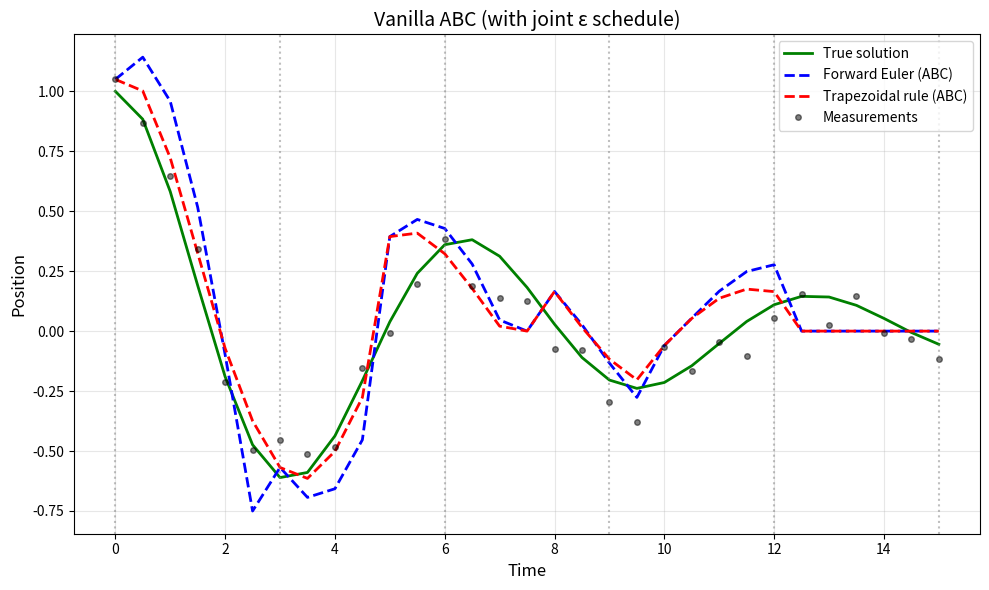
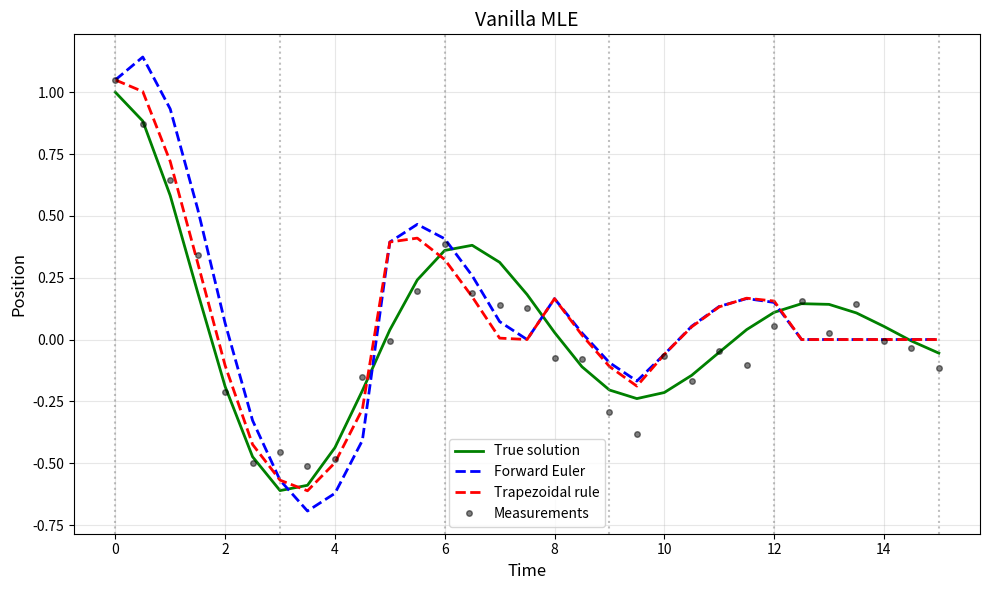
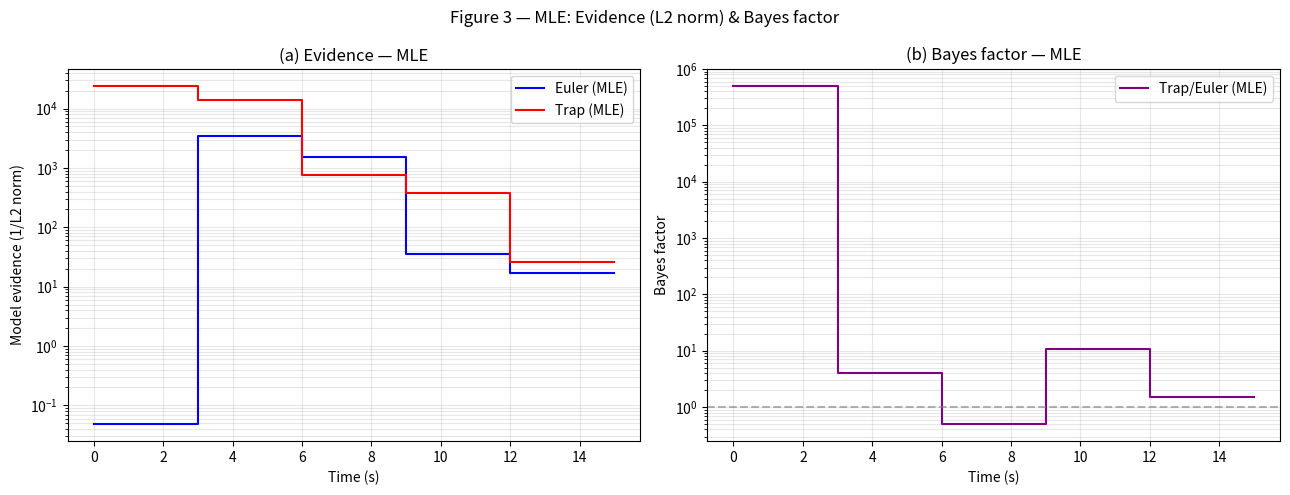
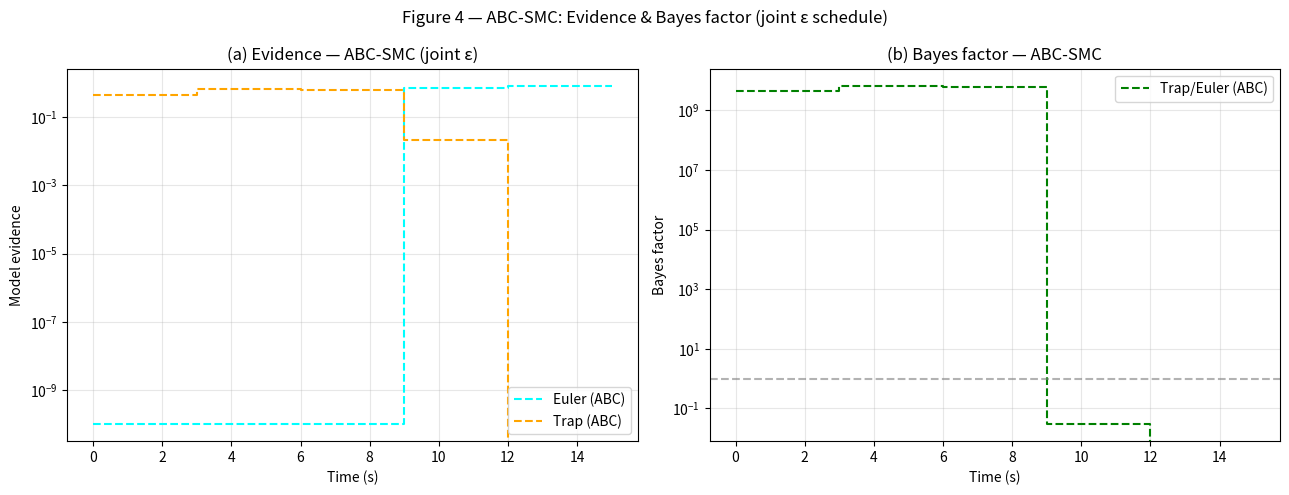

The matplotlib source for these figures, in order:


import numpy as np
import scipy
import scipy.stats
import scipy.integrate
import matplotlib.pyplot as plt
from scipy.optimize import minimize_scalar, minimize
from scipy.integrate import simpson
from scipy.interpolate import interp1d
from numpy.linalg import inv

def damped_oscillator(t, y, gamma, k):
    """
    Models a damped oscillator system.

    Inputs:
          t: Float, the current time point.
          y: List, current state of the system.
          gamma: Float, damping coefficient.
          k: Float, stiffness coefficient.

    Outputs:
         [y[1], f_t - gamma*y[1] - k*y[0]]: List, Derivative of the system state.
    """
    return [y[1], -gamma*y[1] - k*y[0]]

def Solution(t, gamma, k, y0):
    """
    Simulates the damped oscillator system over a given time span using solve_ivp.

    Inputs:
      gamma: Float, damping coefficient.
      k: Float, stiffness coefficient.
      initial_conditions: List, initial state of the system.
      ts: List, time span for simulation .
      N: Integer, number of points to evaluate in the time span.
      smooth_noise_level: number, level of random noise in the first half (smooth phase).
      jumpy_noise_level: number, level of random noise in the second half (jumpy phase).
    Outputs:
      (y, yp): list, where y is the position array and yp is the velocity array over the time span.
    """
    # Handle both scalar and array inputs for t
    if np.isscalar(t):
        t_eval = [t]
        return_scalar = True
    else:
        t_eval = [t] if isinstance(t, (int, float)) else t
        return_scalar = False
    
    # Solve the ODE using solve_ivp
    sol = scipy.integrate.solve_ivp(damped_oscillator, [0, max(t_eval) + 0.1], y0,  args=(gamma, k),  t_eval=t_eval)
    
    # Extract position and velocity
    position = sol.y[0]
    velocity = sol.y[1]
    
    if return_scalar:
        return np.array([position[0], velocity[0]])
    else:
        return np.array([position, velocity])

def euler_series(gamma, k, y0, t_grid):
    """
    Forward‑Euler integration from t_grid[0] to t_grid[-1]
    using time_steps internal steps per measurement interval.
    Returns 2×N array evaluated exactly at t_grid.
    """
    N   = len(t_grid)
    y   = np.zeros((2, N))
    y[:, 0] = y0
    time_steps=1
    
    
    for j in range(N - 1):
        # measurement interval
        h_big = t_grid[j + 1] - t_grid[j]
        h     = h_big / time_steps
        y_tmp = y[:, j].copy()

        for _ in range(time_steps):
            dy = damped_oscillator(None, y_tmp, gamma, k)
            y_tmp += h * np.asarray(dy)

        y[:, j + 1] = y_tmp

        if np.any(np.isnan(y_tmp)) or np.any(np.abs(y_tmp) > 1e6):
            return None                           # numerical blow‑up

    return y    

def trapezoidal_series(gamma, k, y0, t_grid):
    """
    Explicit trapezoidal scheme with the same sub‑stepping strategy.
    """
    N   = len(t_grid)
    y   = np.zeros((2, N))
    y[:, 0] = y0
    time_steps=1
    for j in range(N - 1):
        h_big = t_grid[j + 1] - t_grid[j]
        h     = h_big / time_steps
        y_tmp = y[:, j].copy()

        for _ in range(time_steps):
            f_n   = damped_oscillator(None, y_tmp, gamma, k)
            y_pred = y_tmp + h * np.asarray(f_n)
            f_np1  = damped_oscillator(None, y_pred, gamma, k)
            y_tmp += 0.5 * h * (np.asarray(f_n) + np.asarray(f_np1))

        y[:, j + 1] = y_tmp

        if np.any(np.isnan(y_tmp)) or np.any(np.abs(y_tmp) > 1e6):
            return None

    return y

def compute_log_likelihood(gamma, method, k, t_window,
                           y_obs, yp_obs, noise_level,
                           bounds=(0.01, 0.99)):
    """Gaussian log‑likelihood using BOTH position and velocity."""
    # parameter bounds
    if not (bounds[0] < gamma < bounds[1]):
        return -1e6

    # initial state taken from the first noisy sample in the window
    y0 = np.array([y_obs[0], yp_obs[0]])

    # forward model
    if method == 'euler':
        sol = euler_series(gamma, k, y0, t_window)
    elif method == 'trapezoidal':
        sol = trapezoidal_series(gamma, k, y0, t_window)
    else:                         # unsupported method
        return -1e6
    if sol is None:               # numerical blow‑up
        return -1e6

    y_pred, yp_pred = sol
    res_y  = y_obs  - y_pred
    res_yp = yp_obs - yp_pred


    log_lik_y  = -0.5 * len(y_obs) * np.log(2 * np.pi * noise_level ** 2) - 0.5 * np.sum(res_y  ** 2) / noise_level ** 2
    log_lik_yp = -0.5 *  len(y_obs) * np.log(2 * np.pi * noise_level ** 2) - 0.5 * np.sum(res_yp ** 2) / noise_level ** 2
    total_ll   = log_lik_y + log_lik_yp

    return np.clip(total_ll, -1e6, 1e6) if np.isfinite(total_ll) else -1e6

def estimate_gamma_mle(method, k, t_window, y_obs, yp_obs, noise_level, bounds=(0.01, 0.99), prior_center=None, fisher_prior=0.0):
    """Estimate MAP (if prior_center provided) or MLE otherwise."""
    def log_post(g):
        log_lik = compute_log_likelihood(g, method, k, t_window, y_obs, yp_obs, noise_level)
        if prior_center is not None:
            log_prior = -0.5 * fisher_prior * (g - prior_center)**2
            return log_lik + log_prior
        return log_lik

    gamma_grid = np.linspace(bounds[0] + 0.01, bounds[1] - 0.01, 500)
    best_gamma = gamma_grid[0]
    best_val = -np.inf

    for g in gamma_grid:
        val = log_post(g)
        if val > best_val:
            best_val = val
            best_gamma = g

    res = minimize_scalar(lambda g: -log_post(g), bounds=bounds, method='bounded')
    if res.success and -res.fun > -best_val:
        best_gamma = res.x
        best_val = -res.fun

    return best_gamma, log_post(best_gamma)

def compute_model_evidence(method, k, t_window, y_obs, yp_obs, noise_level,
                           bounds=(0.01, 0.99), prior_center=None, fisher_prior=0.0):
    """
    Estimate MAP and compute model evidence using Laplace approximation.
    """
    gamma_map, log_post = estimate_gamma_mle(
        method, k, t_window, y_obs, yp_obs, noise_level, bounds, prior_center, fisher_prior
    )

    def neg_log_post(g):
        return -compute_log_likelihood(g, method, k, t_window, y_obs, yp_obs, noise_level) - (
            0.5 * fisher_prior * (g - prior_center)**2 if prior_center is not None else 0.0)

    try:
        hess = scipy.optimize.approx_fprime(
            [gamma_map], lambda g: scipy.optimize.approx_fprime(
                g, neg_log_post, epsilon=1e-5
            )[0], epsilon=1e-5
        )[0]
    except:
        hess = 1e3

    fisher_post = max(hess, 1e-6)
    Z = np.exp(log_post) * np.sqrt(2 * np.pi / fisher_post)

    return gamma_map, Z, fisher_post




def build_joint_eps_schedule(k, t_window, y_obs, yp_obs, bounds=(0.01, 0.99), 
                            num_samples=200, quantiles=[80, 60, 40]):
    """
    Build a joint epsilon schedule for both models following Toni et al.
    This ensures fair model comparison by using the same tolerance for both.
    """
    rng = np.random.default_rng()
    y0 = np.array([y_obs[0], yp_obs[0]])
    obs_vec = np.vstack([y_obs, yp_obs])
    
    # Collect distances from both models
    all_distances = []
    
    for method in ['euler', 'trapezoidal']:
        distances = []
        for _ in range(num_samples // 2):  # Split samples between models
            gamma = rng.uniform(bounds[0] + 0.05, bounds[1] - 0.05, size=1)[0]
            
            if method == 'euler':
                sim = euler_series(gamma, k, y0, t_window)
            elif method == 'trapezoidal':
                sim = trapezoidal_series(gamma, k, y0, t_window)
            #elif method == 'analytical':
                #t_rel = t_window - t_window[0]
                #sol = np.asarray([Solution(t, gamma, k, y0) for t in t_rel])
                #sim = sol.T
            else:
                raise ValueError("unknown method")
            
            
            if sim is not None:
                dist = np.linalg.norm(obs_vec - sim)
                if dist < np.inf:
                    distances.append(dist)
        all_distances.extend(distances)
    
    # Compute quantiles from combined distances
    if len(all_distances) < 10:
        return np.array([1.0, 0.5, 0.2])  # Fallback
    
    eps_schedule = np.percentile(all_distances, quantiles)
    
    # Ensure minimum epsilon to avoid being too strict
    eps_schedule = np.maximum(eps_schedule, 0.1)
    
    return eps_schedule

def abc_smc_estimation(method, k, t_window, y_obs, yp_obs,
                       bounds=(0.01, 0.99), eps_schedule=None,
                       num_particles=200, num_generations=3,
                       max_total_attempts=150_000,
                       min_accept_rate=5e-4,
                       verbose=False,
                       prior_particles=None, prior_weights=None):
    """
    Adaptive ABC–SMC for the damping γ parameter.
    Returns: gamma_mean, gamma_std, evidence_proxy, particles_last
    """
    rng = np.random.default_rng()
    particles = np.zeros((num_generations, num_particles))
    weights = np.zeros_like(particles)
    distances = np.zeros(num_particles)
    
    y0 = np.array([y_obs[0], yp_obs[0]])
    obs_vec = np.vstack([y_obs, yp_obs])

    if eps_schedule is None:
        eps_schedule = build_joint_eps_schedule(k, t_window, y_obs, yp_obs, bounds)
    
    total_attempts = 0
    actual_particles = num_particles
    prev_actual_particles = num_particles

    for t in range(num_generations):
        eps_t = eps_schedule[min(t, len(eps_schedule)-1)]
        if verbose:
            print(f"[ABC-{method}] Gen {t+1}/{num_generations}, ε = {eps_t:.3f}")
        
        acc = 0
        attempts = 0
        temp_particles, temp_distances = [], []

        # Setup proposal if not generation 0
        if t > 0:
            prev_particles = particles[t-1, :prev_actual_particles]
            prev_weights = weights[t-1, :prev_actual_particles]
            prev_weights = prev_weights / np.sum(prev_weights)

            weighted_mean = np.average(prev_particles, weights=prev_weights)
            weighted_var = np.average((prev_particles - weighted_mean)**2, weights=prev_weights)
            sigma = max(0.01, 0.10 * np.sqrt(weighted_var))

        while acc < num_particles and total_attempts < max_total_attempts:
            attempts += 1
            total_attempts += 1

            if t == 0:
                if prior_particles is not None and prior_weights is not None:
                    g_proposed = rng.choice(prior_particles, p=prior_weights)
                else:
                    g_proposed = np.random.uniform(bounds[0] + 0.05, bounds[1] - 0.05)
            else:
                idx = rng.choice(prev_actual_particles, p=prev_weights)
                g_center = prev_particles[idx]
                g_proposed = np.clip(g_center + rng.normal(0, sigma),
                                     bounds[0] + 0.05, bounds[1] - 0.05)

            # Simulate and distance
            if method == 'euler':
                sim = euler_series(g_proposed, k, y0, t_window)
            elif method == 'trapezoidal':
                sim = trapezoidal_series(g_proposed, k, y0, t_window)
            else:
                raise ValueError("unknown method")
            dist = np.linalg.norm(obs_vec - sim)

            if dist <= eps_t:
                temp_particles.append(g_proposed)
                temp_distances.append(dist)
                acc += 1

            if acc == 0:
                if verbose:
                    print(f"[ABC-{method}] WARNING: No particles accepted!")
                if t == 0:
                    return 0.3, 1e-10, np.array([0.3]), np.array([1.0]) 
            else:
                actual_particles = prev_actual_particles
                particles[t, :actual_particles] = particles[t-1, :actual_particles]
                weights[t, :actual_particles] = weights[t-1, :actual_particles]
                continue

        if t == 0:
            prev_actual_particles = acc
        actual_particles = acc

        for i in range(acc):
            particles[t, i] = temp_particles[i]
            distances[i] = temp_distances[i]

        if t == 0:
            weights[t, :acc] = 1.0 / acc
        else:
            temp_weights = np.zeros(acc)
            for j in range(acc):
                kernel_vals = np.exp(-0.5 * ((particles[t, j] - prev_particles) / sigma)**2)
                denom = np.sum(prev_weights * kernel_vals)
                temp_weights[j] = 1.0 / max(denom, 1e-12)
            weight_sum = np.sum(temp_weights)
            if weight_sum > 0:
                weights[t, :acc] = temp_weights / weight_sum
            else:
                weights[t, :acc] = np.ones(acc) / acc if acc > 0 else np.zeros(acc)


        prev_actual_particles = acc

        if verbose and attempts > 0:
            ar = acc / attempts
            print(f"[ABC-{method}] Accepted {acc}/{attempts} (rate: {ar:.3g})")
    
    final_particles = particles[num_generations-1, :actual_particles]
    final_weights = weights[num_generations-1, :actual_particles]
    final_weights /= max(np.sum(final_weights), 1e-12)

    weight_sum = np.sum(final_weights)
    if weight_sum <= 1e-12:
        print(f"[ABC-{method}] WARNING: weight sum is zero or too small. Falling back to unweighted mean.")
        g_mean = np.mean(final_particles) if len(final_particles) > 0 else 0.3
        g_std = np.std(final_particles) if len(final_particles) > 1 else 0.1
        final_weights = np.ones_like(final_particles) / max(len(final_particles), 1)
    else:
        g_mean = np.average(final_particles, weights=final_weights)
        g_std = np.sqrt(np.average((final_particles - g_mean)**2, weights=final_weights))

    evidence = (actual_particles / max(total_attempts, 1)) / eps_schedule[-1]

    if verbose:
        print(f"[ABC-{method}] Done. γ = {g_mean:.3f} ± {g_std:.3f}, evidence ≈ {evidence:.3e}")

    return g_mean, evidence, final_particles, final_weights

def extended_kalman_filter(y_obs, yp_obs, gamma_ekf, k, dt=0.5, R_scale=0.01, Q_scale=0.01):
    """
    Extended Kalman Filter for the damped harmonic oscillator using both position and velocity observations.

    Parameters
    ----------
    y_obs : ndarray, shape (T,)
        Observed positions.
    yp_obs : ndarray, shape (T,)
        Observed velocities.
    gamma_ekf : float
        Model-averaged damping coefficient.
    k : float
        Spring constant.
    dt : float
        Time step.
    R_scale : float
        Measurement noise variance scale (applied to both pos & vel).
    Q_scale : float
        Process noise variance scale (for state dynamics).

    Returns
    -------
    x_filtered : ndarray, shape (2, T)
        Filtered states [position; velocity] over time.
    P_filtered : ndarray, shape (2, 2, T)
        State covariance at each time.
    """
    T = len(y_obs)
    x_filtered = np.zeros((2, T))
    P_filtered = np.zeros((2, 2, T))

    # Initial estimate (position from y_obs, assume velocity = 0)
    x = np.array([y_obs[0], yp_obs[0]])
    P = np.eye(2) * 0.1

    A = np.array([[1, dt],
                  [-k * dt, 1 - gamma_ekf * dt]])
    H = np.eye(2)  # Measure both position and velocity
    R = np.eye(2) * R_scale
    Q = np.eye(2) * Q_scale

    for t in range(T):
        # Prediction
        x_pred = A @ x
        P_pred = A @ P @ A.T + Q

        # Observation
        y_meas = np.array([y_obs[t], yp_obs[t]])
        y_pred = H @ x_pred
        S = H @ P_pred @ H.T + R
        K = P_pred @ H.T @ np.linalg.inv(S)

        # Update
        x = x_pred + K @ (y_meas - y_pred)
        P = (np.eye(2) - K @ H) @ P_pred

        x_filtered[:, t] = x           #new states
        P_filtered[:, :, t] = P      #State covariance

    return x_filtered, P_filtered
def adapt_window_size(observed_y, predicted_y, current_window_size, W_min=4, W_max=20, delta_s=2, epsilon_r_prev=None):
    """
    Adapt the time window size based on the NRMSD between observed and predicted values.

    Parameters
    ----------
    observed_y : array-like
        Observed values for the current window.
    predicted_y : array-like
        Model-predicted values for the current window.
    current_window_size : int
        Current time window size (in time steps).
    W_min : int, optional
        Minimum allowed window size, by default 4.
    W_max : int, optional
        Maximum allowed window size, by default 20.
    delta_s : int, optional
        Step size to increase or decrease the window, by default 2.
    epsilon_r_prev : float or None, optional
        Previous NRMSD value to compare against.

    Returns
    -------
    new_window_size : int
        Updated window size.
    new_epsilon_r : float
        NRMSD value for the current window.
    """
    observed_y = np.asarray(observed_y)
    predicted_y = np.asarray(predicted_y)

    if len(observed_y) != len(predicted_y):
        raise ValueError("Observed and predicted arrays must be the same length.")

    # Compute NRMSD
    error = observed_y - predicted_y
    rmse = np.sqrt(np.mean(error ** 2))
    y_range = np.max(observed_y) - np.min(observed_y)
    if y_range == 0:
        epsilon_r = 0.0
    else:
        epsilon_r = rmse / y_range

    # Adjust window size
    if epsilon_r_prev is None:
        new_window_size = current_window_size
    elif epsilon_r > epsilon_r_prev:
        new_window_size = min(current_window_size + delta_s, W_max)
    else:
        new_window_size = max(current_window_size - delta_s, W_min)

    return new_window_size, epsilon_r


def run_simple_analysis():
    """Run the simplified damped oscillator analysis"""
    
    # Parameters
    k = 1.0  # Spring constant
    gamma_true = 0.3  # True damping coefficient
    y0_true = [1.0, 0.0]  # Initial conditions [position, velocity]
    dt = 0.5  # Time step (0.5s per observation)
    T_total = 15  # Total time (15 seconds)
    noise_level = 0.1  # Observation noise
    window_size_seconds = 3 # Window size in seconds
    W_min = 4
    W_max = 20
    delta_s = 2
    # Generate time array
    t = np.arange(0, T_total + dt, dt)
    n_points = len(t)
    
    # Generate true solution
    true_sol = Solution(t, gamma_true, k, y0_true)
    true_y = true_sol[0, :]
    true_yp = true_sol[1, :]
    
    # Add noise to observations
    np.random.seed(42)
    observed_y = true_y + np.random.normal(0, noise_level, n_points)
    observed_yp = true_yp + np.random.normal(0, noise_level, n_points)
    
    # Window analysis
    window_size = int(window_size_seconds / dt)  # 8 observations per window
    n_windows = int((n_points - 1) / window_size)
    
    # Storage for results
    window_centers = []
    euler_gammas = []
    trap_gammas = []
    euler_evidence = []
    trap_evidence = []
    abc_gamma_euler = []
    abc_gamma_trap = []
    abc_evidence_eu = []
    abc_evidence_tr = []
    prior_center_euler, fisher_euler = None, 0.0
    prior_center_trap, fisher_trap = None, 0.0
    prev_particles_euler, prev_weights_euler = None, None
    prev_particles_trap, prev_weights_trap = None, None
    x0_ekf_next = None
    epsilon_r_prev = None
    
    
    # Storage for predictions (for plotting)
    euler_predictions = np.zeros_like(true_y)
    trap_predictions = np.zeros_like(true_y)
    abc_euler_predictions = np.zeros_like(true_y)
    abc_trap_predictions = np.zeros_like(true_y)
    
    print(f"Running simplified analysis:")
    print(f"  Total time: {T_total}s")
    print(f"  Time step: {dt}s")
    print(f"  Window size: {window_size_seconds}s ({window_size} observations)")
    print(f"  Number of windows: {n_windows}")
    print(f"  True gamma: {gamma_true}")
    print(f"  Noise level: {noise_level}")
    print()
    
    # Process each window
    i = 0
    start_idx = 0
    while start_idx + 2 <= len(t):

        end_idx = start_idx + window_size + 1

        
        if end_idx > len(t):
            break
        
        # Extract window data
        t_window = t[start_idx:end_idx]
        y_window = observed_y[start_idx:end_idx]
        yp_window = observed_yp[start_idx:end_idx]
        
        # Make t_window relative to start of window
        t_window_rel = t_window - t_window[0]
        
        window_center = np.mean(t_window)
        window_centers.append(window_center)
        
        print(f"Window {i+1}: t = {t_window[0]:.1f}s to {t_window[-1]:.1f}s")
        
        # Estimate parameters for each method
        # Euler method
        gamma_euler, evidence_euler_i, fisher_euler = compute_model_evidence(
            'euler', k, t_window_rel, y_window, yp_window, noise_level,
            prior_center=prior_center_euler, fisher_prior=fisher_euler
        )
        prior_center_euler = gamma_euler
        euler_gammas.append(gamma_euler)
        euler_evidence.append(evidence_euler_i)
        print(f"  Euler: γ = {gamma_euler:.3f} (error = {abs(gamma_euler - gamma_true):.3f})")
        
        # Trapezoidal method
        gamma_trap, evidence_trap_i, fisher_trap = compute_model_evidence(
            'trapezoidal', k, t_window_rel, y_window, yp_window, noise_level,
            prior_center=prior_center_trap, fisher_prior=fisher_trap
        )
        prior_center_trap = gamma_trap
        trap_gammas.append(gamma_trap)
        trap_evidence.append(evidence_trap_i)
        print(f"  Trapezoidal: γ = {gamma_trap:.3f} (error = {abs(gamma_trap - gamma_true):.3f})")
        
        # Generate predictions for this window
        if i == 0:
            y0_window = np.array([y_window[0], yp_window[0]])
        else:
            y0_window = x0_ekf_next
        
        # Euler prediction
        euler_sol = euler_series(gamma_euler, k, y0_window, t_window_rel)
        if euler_sol is not None:
            euler_predictions[start_idx:end_idx] = euler_sol[0, :]
        
        # Trapezoidal prediction
        trap_sol = trapezoidal_series(gamma_trap, k, y0_window, t_window_rel)
        if trap_sol is not None:
            trap_predictions[start_idx:end_idx] = trap_sol[0, :]
        
        # ABC-SMC with JOINT epsilon schedule (following Toni et al.)
        print("  Building joint epsilon schedule...")
        eps_schedule = build_joint_eps_schedule(
            k, t_window_rel, y_window, yp_window,
            bounds=(0.01, 0.99),
            num_samples=200,
            quantiles=[80, 60, 40]  # Three-stage ladder
        )
        print(f"  Joint ε schedule: {eps_schedule}")
        
        # Run Euler with joint schedule
        # Euler ABC
        res_eu = abc_smc_estimation(
            'euler', k, t_window_rel, y_window, yp_window,
            eps_schedule=eps_schedule,
            verbose=False,
            prior_particles=prev_particles_euler,
            prior_weights=prev_weights_euler
        )
        g_eu_abc, Z_eu_abc, final_particles_eu, final_weights_eu = res_eu

        
        # Update prior for next window
        prev_particles_euler = final_particles_eu
        final_particles_eu = np.atleast_1d(final_particles_eu)
        prev_weights_euler = np.ones_like(final_particles_eu) / len(final_particles_eu)


        
        # Run Trapezoidal with SAME schedule
        # Trapezoidal ABC
        res_tr = abc_smc_estimation(
            'trapezoidal', k, t_window_rel, y_window, yp_window,
            eps_schedule=eps_schedule,
            verbose=False,
            prior_particles=prev_particles_trap,
            prior_weights=prev_weights_trap
        )
        g_tr_abc,  Z_tr_abc, final_particles_tr, final_weights_tr = res_tr

        
        # Update prior for next window
        prev_particles_trap = final_particles_tr
    
        final_particles_tr = np.atleast_1d(final_particles_tr)
        prev_weights_trap = np.ones_like(final_particles_tr) / len(final_particles_tr)

        
        print(f"  ABC-Euler: γ = {g_eu_abc:.3f}, evidence = {Z_eu_abc:.3e}")
        print(f"  ABC-Trap: γ = {g_tr_abc:.3f}, evidence = {Z_tr_abc:.3e}")
        
        # ABC trajectory predictions
        sol_eu_abc = euler_series(g_eu_abc, k, y0_window, t_window_rel)
        if sol_eu_abc is not None:
            abc_euler_predictions[start_idx:end_idx] = sol_eu_abc[0, :]
        
        sol_tr_abc = trapezoidal_series(g_tr_abc, k, y0_window, t_window_rel)
        if sol_tr_abc is not None:
            abc_trap_predictions[start_idx:end_idx] = sol_tr_abc[0, :]
        
        abc_gamma_euler.append(g_eu_abc)
        abc_gamma_trap.append(g_tr_abc)
        abc_evidence_eu.append(Z_eu_abc)
        abc_evidence_tr.append(Z_tr_abc)
        
        
        #EKF FUNTION
        
        gamma_map = (gamma_euler + gamma_trap) / 2
        gamma_abc = (g_eu_abc + g_tr_abc) / 2
        Z_map = (evidence_euler_i + evidence_trap_i) / 2
        Z_abc = (Z_eu_abc + Z_tr_abc) / 2
        gamma_ekf = (Z_map * gamma_map + Z_abc * gamma_abc) / (2 * (Z_map + Z_abc + 1e-12))

        gamma_ekf = (Z_map * gamma_map + Z_abc * gamma_abc) / (2 * (Z_map + Z_abc + 1e-12))

        x_filtered, P_filtered = extended_kalman_filter(y_window, yp_window, gamma_ekf, k, dt=dt)

        x0_ekf_next = x_filtered[:, -1]  # store for next window
        
        
        
        
        #time window
        # Step: Adaptive window update
        
        residuals = []
        
        # Euler prediction residual
        if sol_eu_abc is not None:
            residuals.append(np.abs(y_window - sol_eu_abc[0, :]))
        
        # Trapezoidal prediction residual
        if sol_tr_abc is not None:
            residuals.append(np.abs(y_window - sol_tr_abc[0, :]))
        
        # Average residual
        if residuals:
            avg_residual = np.mean(residuals, axis=0)
            predicted_avg = y_window - avg_residual  # crude "denoised" estimate
        else:
            predicted_avg = x_filtered[0, :]
        
        new_window_size, epsilon_r_prev = adapt_window_size(
            observed_y=y_window,
            predicted_y=predicted_avg,
            current_window_size=window_size,
            W_min=W_min,
            W_max=W_max,
            delta_s=delta_s,
            epsilon_r_prev=epsilon_r_prev
        )


        window_size = new_window_size
        start_idx += window_size
        i += 1
                
        

    bayes_factors = [trap_evidence[i] / euler_evidence[i] if euler_evidence[i] > 0 else 1 
                     for i in range(len(euler_evidence))]

    # Build full-length evidence & Bayes-factor signals
    evidence_euler_full = np.zeros_like(t)
    evidence_trap_full = np.zeros_like(t)
    bayes_full = np.zeros_like(t)
    
    for i in range(len(euler_evidence)):
        s = sum([window_size_seconds] * i) // dt  # cumulative start index
        e = s + window_size + 1
        if e > len(t):  # prevent index error
            e = len(t)
        s = int(s)
        e = int(e)
        evidence_euler_full[s:e] = euler_evidence[i]
        evidence_trap_full[s:e] = trap_evidence[i]
        bayes_full[s:e] = trap_evidence[i] / euler_evidence[i] if euler_evidence[i] > 0 else np.inf

    
    # Piece-wise-constant ABC evidence over the whole timeline
    abc_evidence_eu_full = np.zeros_like(t, dtype=float)
    abc_evidence_tr_full = np.zeros_like(t, dtype=float)
    
    for i in range(len(abc_evidence_eu)):
        s = int(i * window_size)

        e = int(s + window_size + 1)

        if e > len(t):
            e = len(t)
        abc_evidence_eu_full[s:e] = abc_evidence_eu[i]
        abc_evidence_tr_full[s:e] = abc_evidence_tr[i]

    
    # Create plots
    print(f"\nCreating plots...")
    
    # Plot 1 - Vanilla ABC trajectories
    plt.figure(figsize=(10, 6))
    plt.plot(t, true_y, 'g-', linewidth=2, label='True solution')
    plt.plot(t, abc_euler_predictions, 'b--', linewidth=2, label='Forward Euler (ABC)')
    plt.plot(t, abc_trap_predictions, 'r--', linewidth=2, label='Trapezoidal rule (ABC)')
    plt.plot(t, observed_y, 'ko', markersize=4, alpha=0.5, label='Measurements')
    
    for i in range(n_windows + 1):
        window_time = i * window_size_seconds
        if window_time <= T_total:
            plt.axvline(window_time, color='gray', linestyle=':', alpha=0.5)
    
    plt.xlabel('Time', fontsize=12)
    plt.ylabel('Position', fontsize=12)
    plt.title('Vanilla ABC (with joint ε schedule)', fontsize=14)
    plt.legend()
    plt.grid(True, alpha=0.3)
    plt.tight_layout()
    plt.show()
    
    # Figure 2: Position vs Time (MLE)
    plt.figure(figsize=(10, 6))
    plt.plot(t, true_y, 'g-', linewidth=2, label='True solution')
    plt.plot(t, euler_predictions, 'b--', linewidth=2, label='Forward Euler')
    plt.plot(t, trap_predictions, 'r--', linewidth=2, label='Trapezoidal rule')
    plt.plot(t, observed_y, 'ko', markersize=4, alpha=0.5, label='Measurements')
    
    for i in range(n_windows + 1):
        window_time = i * window_size_seconds
        if window_time <= T_total:
            plt.axvline(window_time, color='gray', linestyle=':', alpha=0.5)
    
    plt.xlabel('Time', fontsize=12)
    plt.ylabel('Position', fontsize=12)
    plt.title('Vanilla MLE', fontsize=14)
    plt.legend()
    plt.grid(True, alpha=0.3)
    plt.tight_layout()
    plt.show()
    
    # Figure 3 - MLE evidence & Bayes factor (with L2 norm evidence)
    fig, (ax1, ax2) = plt.subplots(1, 2, figsize=(13, 5))
    
    # (a) Evidence (MLE)
    ax1.step(t, evidence_euler_full, where='post', color='blue', label='Euler (MLE)')
    ax1.step(t, evidence_trap_full, where='post', color='red', label='Trap (MLE)')
    ax1.set_yscale('log')
    ax1.set_xlabel('Time (s)')
    ax1.set_ylabel('Model evidence (1/L2 norm)')
    ax1.set_title('(a) Evidence — MLE')
    ax1.legend()
    ax1.grid(True, which='both', alpha=0.3)
    
    # (b) Bayes factor (MLE)
    bf_mle = evidence_trap_full / evidence_euler_full
    ax2.step(t, bf_mle, where='post', color='purple', label='Trap/Euler (MLE)')
    ax2.axhline(1.0, color='gray', ls='--', alpha=0.6)
    ax2.set_yscale('log')
    ax2.set_xlabel('Time (s)')
    ax2.set_ylabel('Bayes factor')
    ax2.set_title('(b) Bayes factor — MLE')
    ax2.legend()
    ax2.grid(True, which='both', alpha=0.3)
    
    plt.suptitle('Figure 3 — MLE: Evidence (L2 norm) & Bayes factor')
    plt.tight_layout()
    plt.show()
    
    # Figure 4 — ABC-SMC evidence & Bayes factor
    fig, (ax1, ax2) = plt.subplots(1, 2, figsize=(13, 5))
    
    # (a) Evidence (ABC-SMC)
    ax1.step(t, abc_evidence_eu_full, where='post', color='cyan', ls='--', label='Euler (ABC)')
    ax1.step(t, abc_evidence_tr_full, where='post', color='orange', ls='--', label='Trap (ABC)')
    ax1.set_yscale('log')
    ax1.set_xlabel('Time (s)')
    ax1.set_ylabel('Model evidence')
    ax1.set_title('(a) Evidence — ABC-SMC (joint ε)')
    ax1.legend()
    ax1.grid(True, which='both', alpha=0.3)
    
    # (b) Bayes factor (ABC-SMC)
    bf_abc = abc_evidence_tr_full / abc_evidence_eu_full
    ax2.step(t, bf_abc, where='post', color='green', ls='--', label='Trap/Euler (ABC)')
    ax2.axhline(1.0, color='gray', ls='--', alpha=0.6)
    ax2.set_yscale('log')
    ax2.set_xlabel('Time (s)')
    ax2.set_ylabel('Bayes factor')
    ax2.set_title('(b) Bayes factor — ABC-SMC')
    ax2.legend()
    ax2.grid(True, which='both', alpha=0.3)
    
    plt.suptitle('Figure 4 — ABC-SMC: Evidence & Bayes factor (joint ε schedule)')
    plt.tight_layout()
    plt.show()
    
    # Summary statistics
    print(f"\nSummary:")
    print(f"  Euler mean γ error: {np.mean([abs(g - gamma_true) for g in euler_gammas]):.4f}")
    print(f"  Trapezoidal mean γ error: {np.mean([abs(g - gamma_true) for g in trap_gammas]):.4f}")
    print(f"  Average Bayes factor (Trap/Euler): {np.mean(bayes_factors):.2f}")

# Run the analysis
if __name__ == "__main__":
    run_simple_analysis()